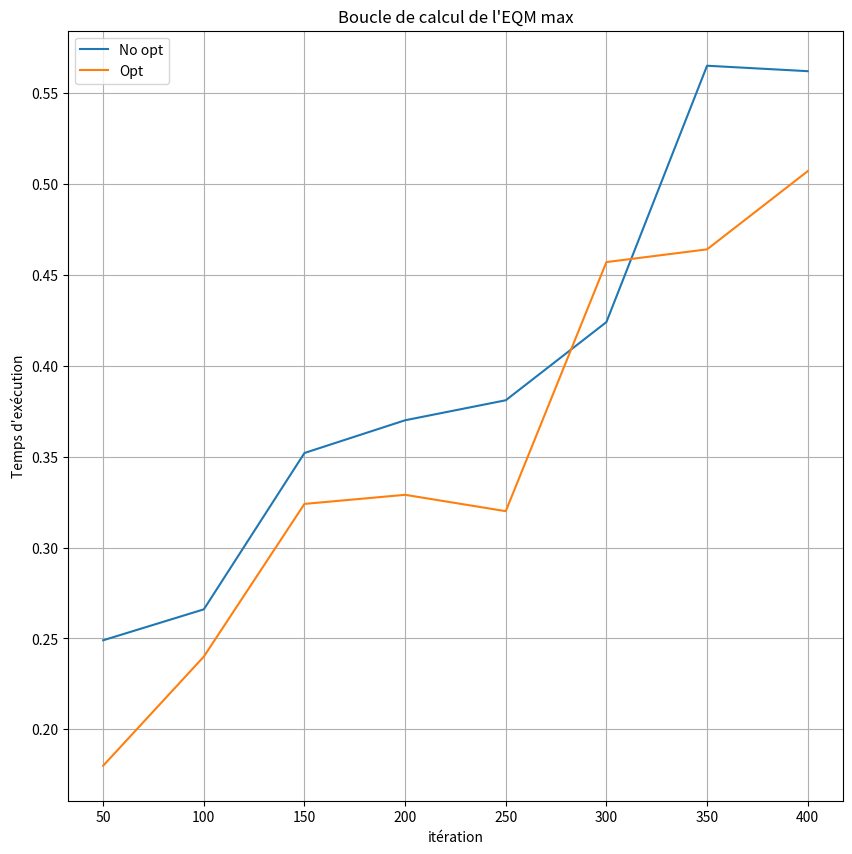
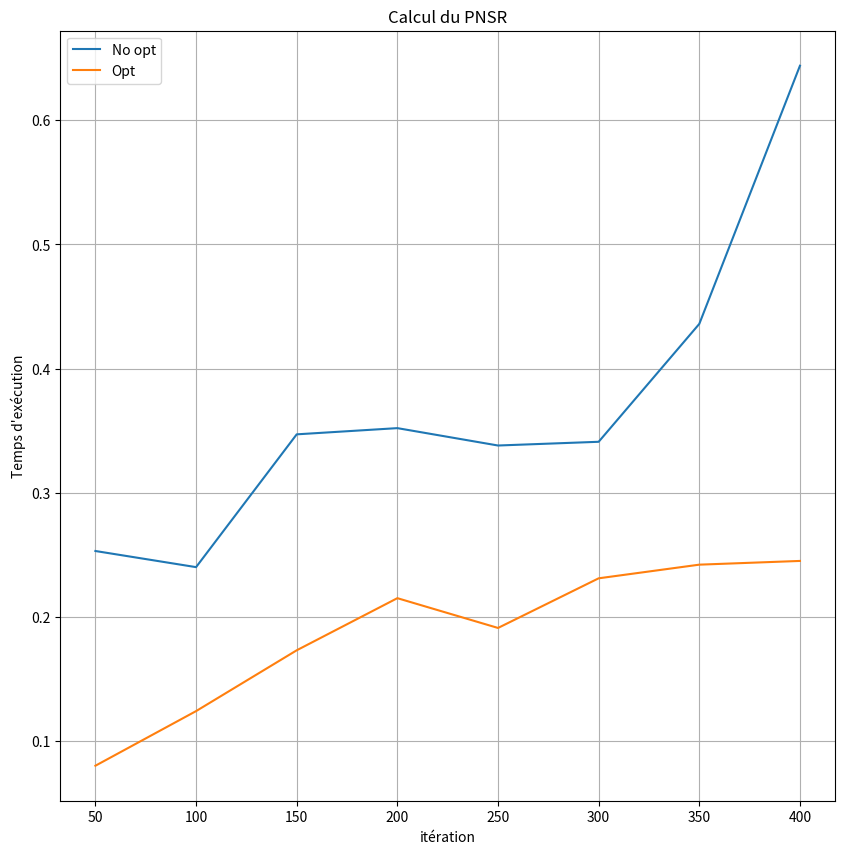

Recreate these plots in Python, in order.
import matplotlib.pyplot as plt

### psnr optimised
iter = [50, 100, 150, 200, 250, 300, 350, 400]

perf_loop_opt = [0.18, 0.24, 0.324, 0.329, 0.32, 0.457, 0.464, 0.507]
perf_pnsr_opt = [0.08, 0.124, 0.173, 0.2150, 0.191, 0.231, 0.242, 0.245]

perf_loop = [0.249, 0.266, 0.352, 0.37, 0.381, 0.424, 0.565, 0.562]
perf_psnr = [0.253, 0.24, 0.347, 0.352, 0.338, 0.341, 0.436, 0.644]

fig1 = plt.figure(figsize=(10,10))
plt.plot(iter, perf_loop, label = 'No opt')
plt.plot(iter, perf_loop_opt, label = 'Opt')
plt.title("Boucle de calcul de l'EQM max")
plt.xlabel("itération")
plt.ylabel("Temps d'exécution")
plt.grid()
plt.legend()

fig2 = plt.figure(figsize=(10,10))
plt.plot(iter, perf_psnr, label = 'No opt')
plt.plot(iter, perf_pnsr_opt, label = 'Opt')
plt.title("Calcul du PNSR")
plt.xlabel("itération")
plt.ylabel("Temps d'exécution")
plt.legend()
plt.grid()

plt.show()
